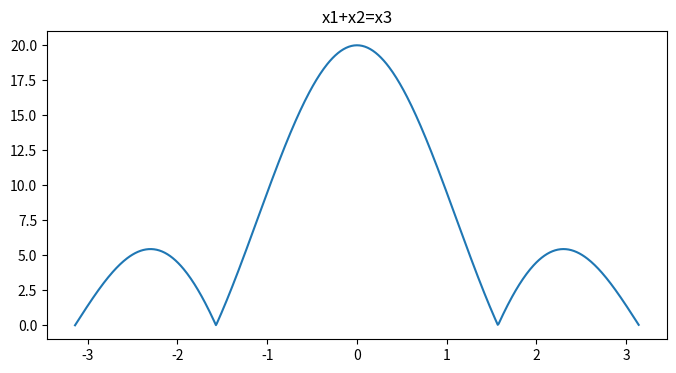
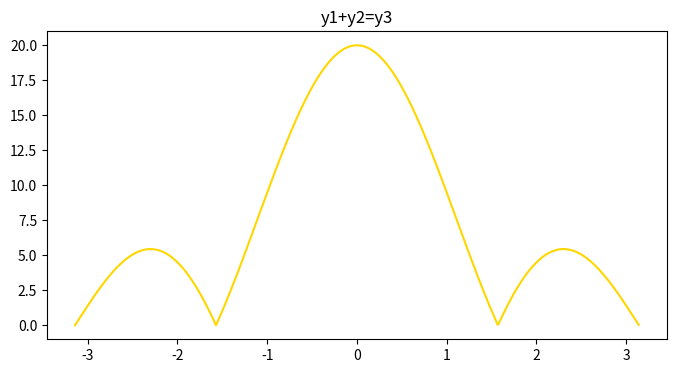

Source code (Python) for these figures, in order:
import numpy as np
from matplotlib import pyplot as plt
x1=[1,2,3,4]
x2=[4,3,2,1]
n=len(x1)
x3=np.zeros(n)
for i in range(n):
    x3[i]=x1[i]+x2[i]
def dtft(x, n):
    w=np.arange(-np.pi,np.pi,0.01)
    X=np.zeros(len(w),dtype=complex)
    for k in range(len(w)):
        X[k]=sum(x[i]*np.exp(-1j*w[k]*i) for i in range(n))
    return w,X
w,X3=dtft(x3,n)
w,Y1=dtft(x1,n)
w,Y2=dtft(x2,n)
z=len(Y1)
Y3=np.zeros(z,dtype=complex)
for i in range(z):
    Y3[i]=Y1[i]+Y2[i]
plt.figure(figsize=(8,4))
plt.title('x1+x2=x3')
plt.plot(w,np.abs(X3))
plt.figure(figsize=(8,4))
plt.title('y1+y2=y3')
plt.plot(w,np.abs(Y3),color='gold')
if(X3.all()==Y3.all()):
    print("linearity verified")
plt.show()
